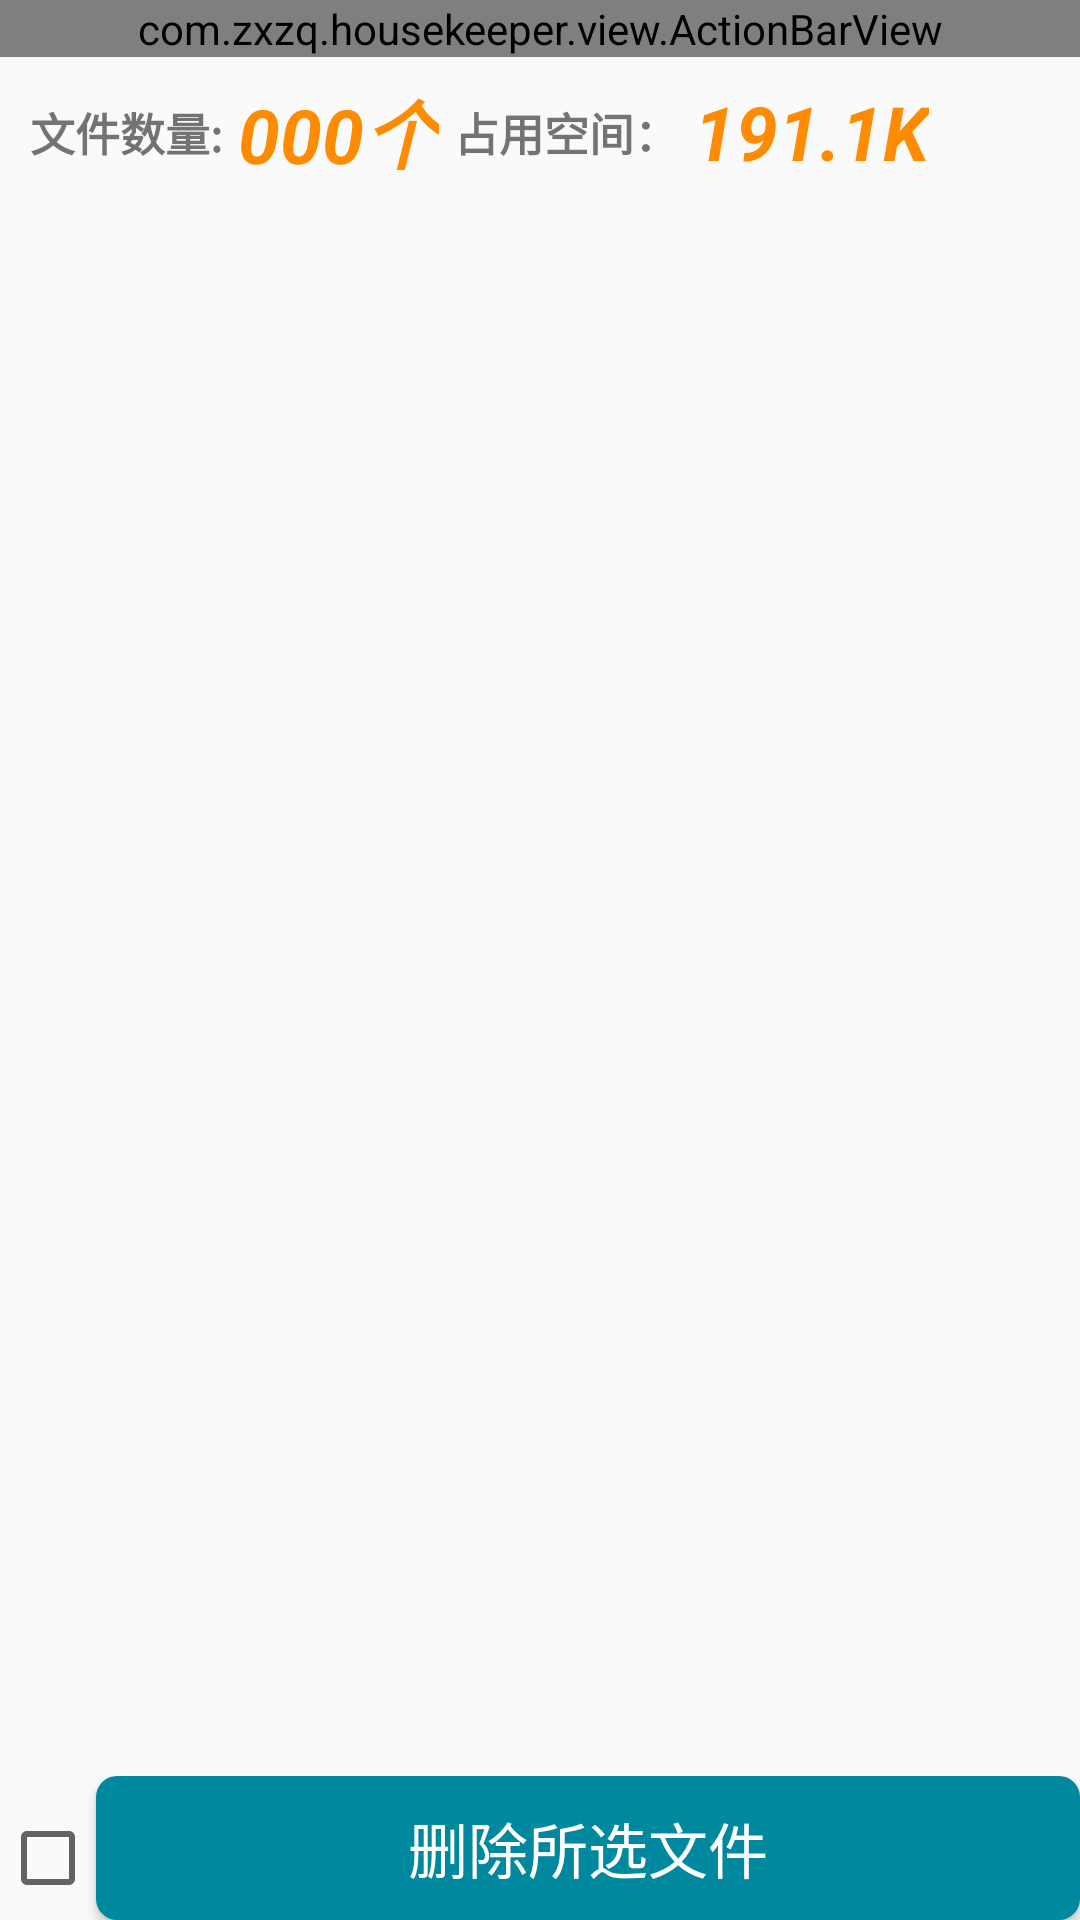

Reconstruct the res/layout file that produces this screen, plus the resources it refers to.
<!-- AndroidManifest.xml: application theme AppTheme -->
<!-- res/layout/activity_file_show.xml -->
<?xml version="1.0" encoding="utf-8"?>
<LinearLayout xmlns:android="http://schemas.android.com/apk/res/android"
    xmlns:tools="http://schemas.android.com/tools"
    android:id="@+id/activity_file_show"
    android:layout_width="match_parent"
    android:layout_height="match_parent"
    android:orientation="vertical"
    tools:context="com.zxzq.housekeeper.activity.FileShowActivity">
    <com.zxzq.housekeeper.view.ActionBarView
        android:id="@+id/actionBar"
        android:layout_width="match_parent"
        android:layout_height="wrap_content">

    </com.zxzq.housekeeper.view.ActionBarView>

    <LinearLayout
        android:layout_width="match_parent"
        android:layout_height="50dp"
        android:orientation="horizontal"
        android:gravity="center_vertical"
        >
        <TextView
            android:id="@+id/tv_file_text_num"
            android:layout_width="wrap_content"
            android:layout_height="wrap_content"
            android:text="文件数量:"
            android:textSize="15sp"
            android:textStyle="bold"
            android:layout_marginLeft="10dp"
            />
        <TextView
            android:id="@+id/tv_file_num"
            android:layout_width="wrap_content"
            android:layout_height="wrap_content"
            android:text="000个"
            android:textSize="25sp"
            android:textStyle="bold|italic"
            android:layout_marginLeft="5dp"
            android:textColor="@color/battery_progressbar_bg"
            />
        <TextView
            android:id="@+id/tv_file_text_size"
            android:layout_width="wrap_content"
            android:layout_height="wrap_content"
            android:text="占用空间："
            android:textSize="15sp"
            android:textStyle="bold"
            android:layout_marginLeft="5dp"
            />
        <TextView
            android:id="@+id/tv_file_size"
            android:layout_width="wrap_content"
            android:layout_height="wrap_content"
            android:text="191.1K"
            android:textSize="25sp"
            android:textStyle="bold|italic"
            android:layout_marginLeft="5dp"
            android:textColor="@color/battery_progressbar_bg"
            />

    </LinearLayout>

    <include layout="@layout/layout_file_show_lisiview"/>
    <LinearLayout
        android:layout_width="match_parent"
        android:layout_height="wrap_content"
        android:orientation="horizontal">
        <CheckBox
            android:id="@+id/cb_file_show"
            android:layout_width="wrap_content"
            android:layout_height="wrap_content" />
        <Button
            android:id="@+id/b_file_show"
            android:layout_width="match_parent"
            android:layout_height="wrap_content"
            android:text="删除所选文件"
            android:textSize="20sp"
            android:textColor="@color/white"
            android:background="@drawable/style_all_button"/>
    </LinearLayout>
</LinearLayout>
<!-- res/layout/layout_file_show_lisiview.xml (included above) -->
<?xml version="1.0" encoding="utf-8"?>
<FrameLayout xmlns:android="http://schemas.android.com/apk/res/android"
    android:layout_width="match_parent"
    android:layout_height="match_parent"
    android:layout_weight="1">

    <ListView
        android:id="@+id/lv_file_show"
        android:layout_width="match_parent"
        android:layout_height="match_parent"

        ></ListView>
    
        
        
        
        
        
        
        
        
        
        
</FrameLayout>
<!-- resources referenced by this layout -->
<resources>
  <color name="battery_progressbar_bg">#FF8C00</color>
  <color name="white">#FFF</color>
  <!-- drawable progressbar_rotate (drawable) -->
  <?xml version="1.0" encoding="utf-8"?>
  <rotate xmlns:android="http://schemas.android.com/apk/res/android"
      android:drawable="@drawable/ic_check_progress_bg"
      android:pivotX="50%"
      android:pivotY="50%">
  
  </rotate>
  <!-- drawable style_all_button (drawable) -->
  <?xml version="1.0" encoding="utf-8"?>
  <selector xmlns:android="http://schemas.android.com/apk/res/android">
   <item android:drawable="@drawable/style_all_button_pressed" android:state_pressed="true"/>
      <item android:drawable="@drawable/style_all_button_normal"/>
  </selector>
  <style name="AppTheme" parent="Theme.AppCompat.Light.NoActionBar">
          
          <item name="colorPrimary">@color/colorPrimary</item>
          <item name="colorPrimaryDark">@color/colorPrimaryDark</item>
          <item name="colorAccent">@color/colorAccent</item>
      </style>
  <!-- drawable style_all_button_pressed (drawable) -->
  <?xml version="1.0" encoding="utf-8"?>
  <shape xmlns:android="http://schemas.android.com/apk/res/android">
  
      <corners android:radius="7dp"/>
      <solid android:color="@color/pressTrue"/>
  </shape>
  <!-- drawable style_all_button_normal (drawable) -->
  <?xml version="1.0" encoding="utf-8"?>
  <shape xmlns:android="http://schemas.android.com/apk/res/android">
  
      <corners android:radius="7dp"/>
      <solid android:color="@color/normal"/>
  </shape>
  <color name="colorPrimary">#3F51B5</color>
  <color name="colorPrimaryDark">#303F9F</color>
  <color name="colorAccent">#FF4081</color>
  <color name="pressTrue">#C0C0C0</color>
  <color name="normal">#00899E</color>
</resources>
